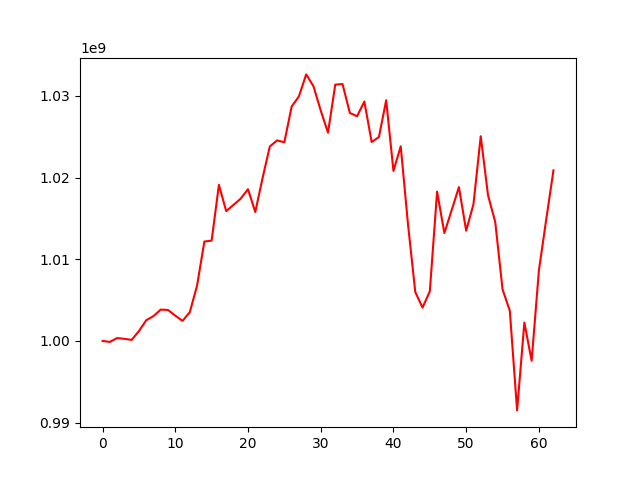

The file beside this chart, header and first rows:
, 0
0, 1000000000
1, 999870419
2, 1000342262
3, 1000250810
4, 1000118904
5, 1001197996
6, 1002518364
7, 1003032681
8, 1003829478
9, 1003783470
10, 1003087026
11, 1002449171
12, 1003519770
13, 1006778199
14, 1012161173
15, 1012276896
16, 1019102872
17, 1015891607
18, 1016647496
19, 1017416413
20, 1018574213
21, 1015779314
22, 1019922650
23, 1023802091
24, 1024546082
25, 1024315100
26, 1028686873
27, 1029933336
28, 1032627111
29, 1031181282
30, 1028206437
31, 1025489893
32, 1031375670
33, 1031442688
34, 1027912349
35, 1027505426
36, 1029308742
37, 1024354073
38, 1024954142
39, 1029459287
40, 1020803260
41, 1023828900
42, 1014271592
43, 1005981870
44, 1004070919
45, 1006061929
46, 1018277883
47, 1013204286
48, 1015986283
49, 1018826789
50, 1013487029
51, 1016725749
52, 1025055505
53, 1017855472
54, 1014525955
55, 1006307064
56, 1003686363
57, 991487539
58, 1002238375
59, 997574376
... 3 more rows
